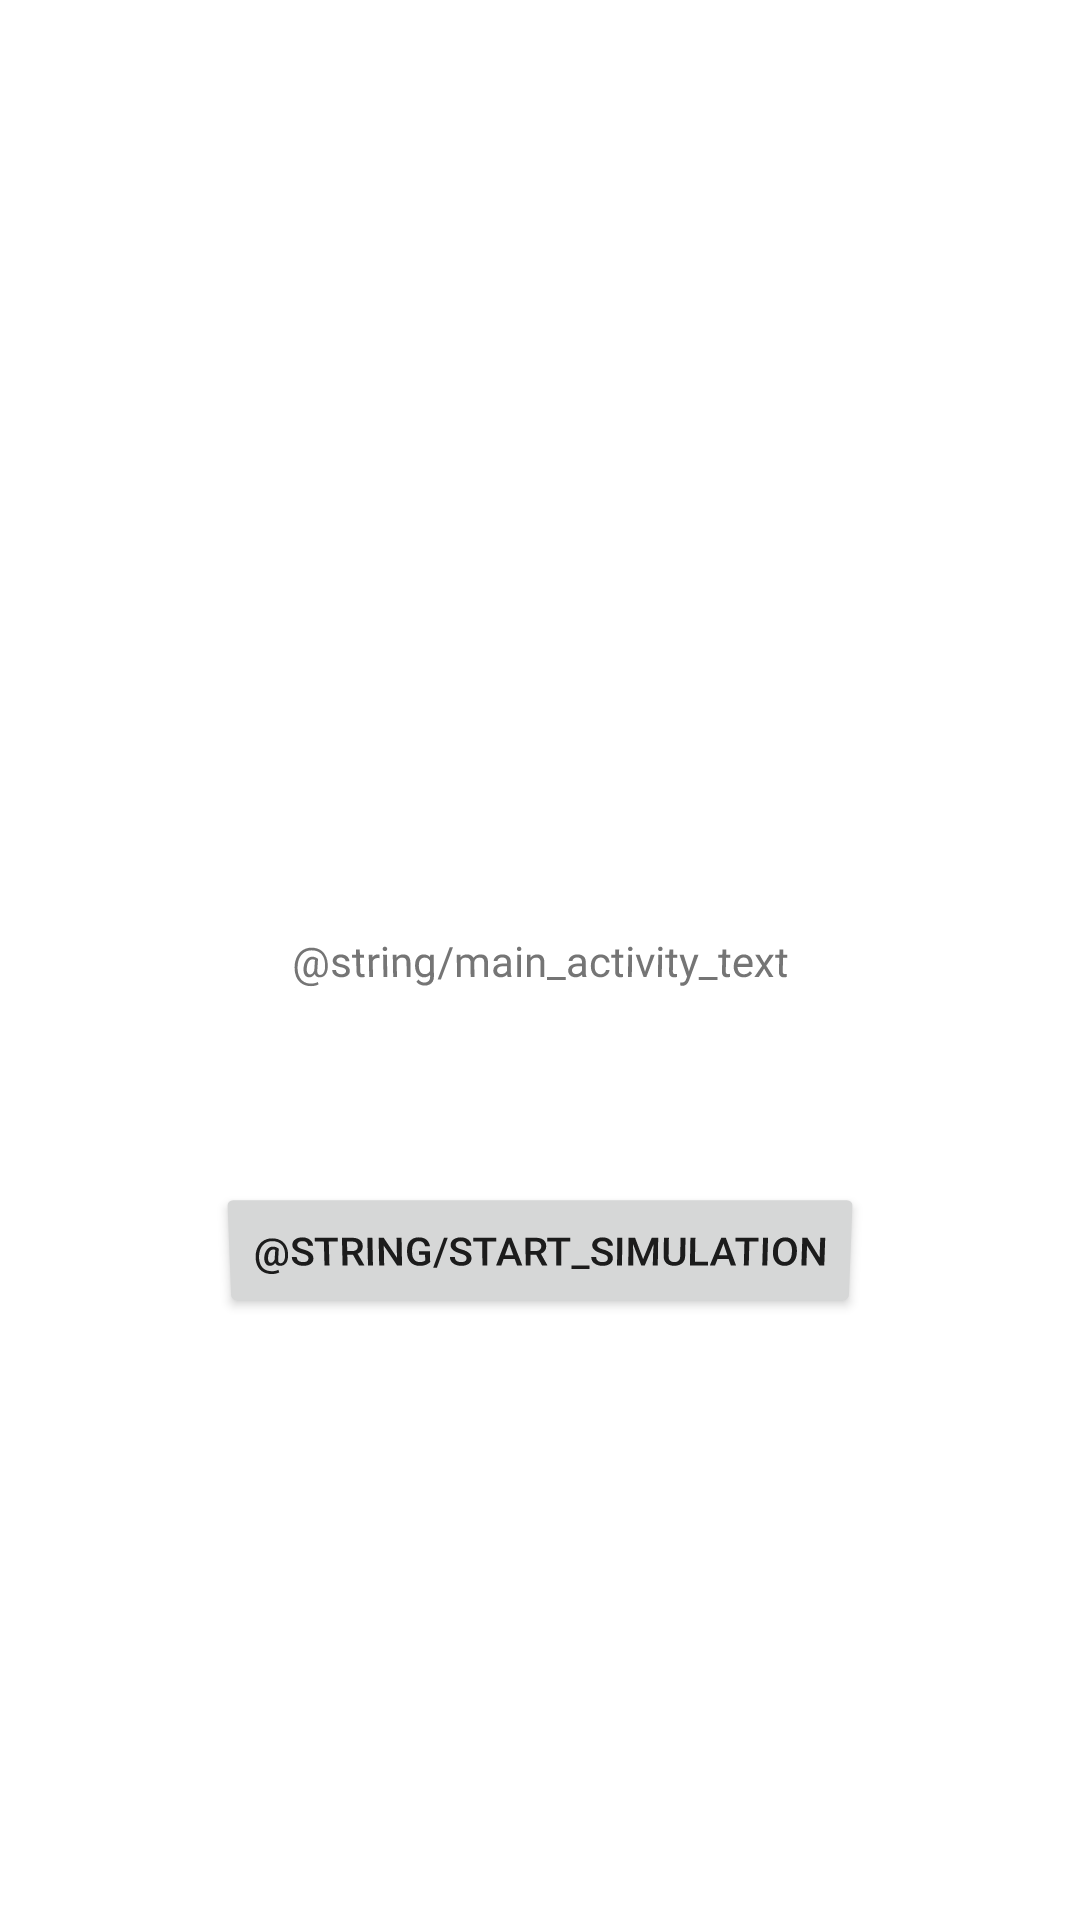

The Android layout XML behind this screen, and the referenced resources:
<!-- AndroidManifest.xml: application theme Theme.FootballSimulation.NoActionBar -->
<!-- res/layout/activity_main.xml -->
<?xml version="1.0" encoding="utf-8"?>
<androidx.constraintlayout.widget.ConstraintLayout xmlns:android="http://schemas.android.com/apk/res/android"
    xmlns:app="http://schemas.android.com/apk/res-auto"
    xmlns:tools="http://schemas.android.com/tools"
    android:layout_width="match_parent"
    android:layout_height="match_parent"
    android:rotationX="-4"
    tools:context=".MainActivity">

    <TextView
        android:id="@+id/textView"
        android:layout_width="wrap_content"
        android:layout_height="wrap_content"
        android:text="@string/main_activity_text"
        app:layout_constraintBottom_toBottomOf="parent"
        app:layout_constraintLeft_toLeftOf="parent"
        app:layout_constraintRight_toRightOf="parent"
        app:layout_constraintTop_toTopOf="parent" />

    <Button
        android:id="@+id/button"
        android:layout_width="wrap_content"
        android:layout_height="wrap_content"
        android:onClick="startEndResultActivity"
        android:text="@string/start_simulation"
        app:layout_constraintBottom_toBottomOf="parent"
        app:layout_constraintEnd_toEndOf="parent"
        app:layout_constraintStart_toStartOf="parent"
        app:layout_constraintTop_toBottomOf="@+id/textView"
        app:layout_constraintVertical_bias="0.256" />

</androidx.constraintlayout.widget.ConstraintLayout>
<!-- resources referenced by this layout -->
<resources>
  <style name="Theme.FootballSimulation.NoActionBar">
          <item name="windowActionBar">false</item>
          <item name="windowNoTitle">true</item>
      </style>
</resources>
